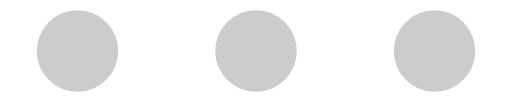
t = 0.00 s
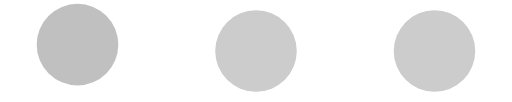
t = 0.33 s
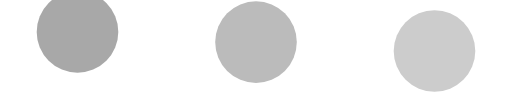
t = 0.58 s
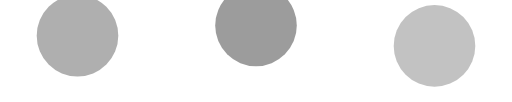
t = 0.90 s
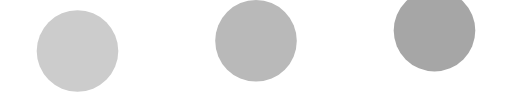
t = 1.20 s
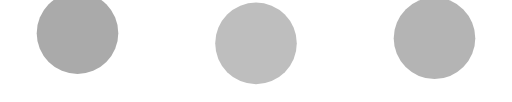
t = 1.55 s

The animated SVG that drew these frames (rendered in a browser with its animation timeline set to each time). Animation: 6 SMIL elements (animate=6); one cycle of 1.80 s, repeats indefinitely.

<svg width="100" height="30" viewBox="0 0 100 20" xmlns="http://www.w3.org/2000/svg">
    <circle cx="15" cy="10" r="8" fill="#CCCCCC">
        <animate attributeName="cy" values="10;5;10" dur="1.0s" repeatCount="indefinite" begin="0.2s" />
        <animate attributeName="fill" values="#CCCCCC;#9c9c9c;#CCCCCC" dur="1.0s" repeatCount="indefinite" begin="0.2s" />
    </circle>
    <circle cx="50" cy="10" r="8" fill="#CCCCCC">
        <animate attributeName="cy" values="10;5;10" dur="1.0s" repeatCount="indefinite" begin="0.4s" />
        <animate attributeName="fill" values="#CCCCCC;#9c9c9c;#CCCCCC" dur="1.0s" repeatCount="indefinite" begin="0.4s" />
    </circle>
    <circle cx="85" cy="10" r="8" fill="#CCCCCC">
        <animate attributeName="cy" values="10;5;10" dur="1.0s" repeatCount="indefinite" begin="0.8s" />
        <animate attributeName="fill" values="#CCCCCC;#9c9c9c;#CCCCCC" dur="1.0s" repeatCount="indefinite" begin="0.8s" />
    </circle>
</svg>
